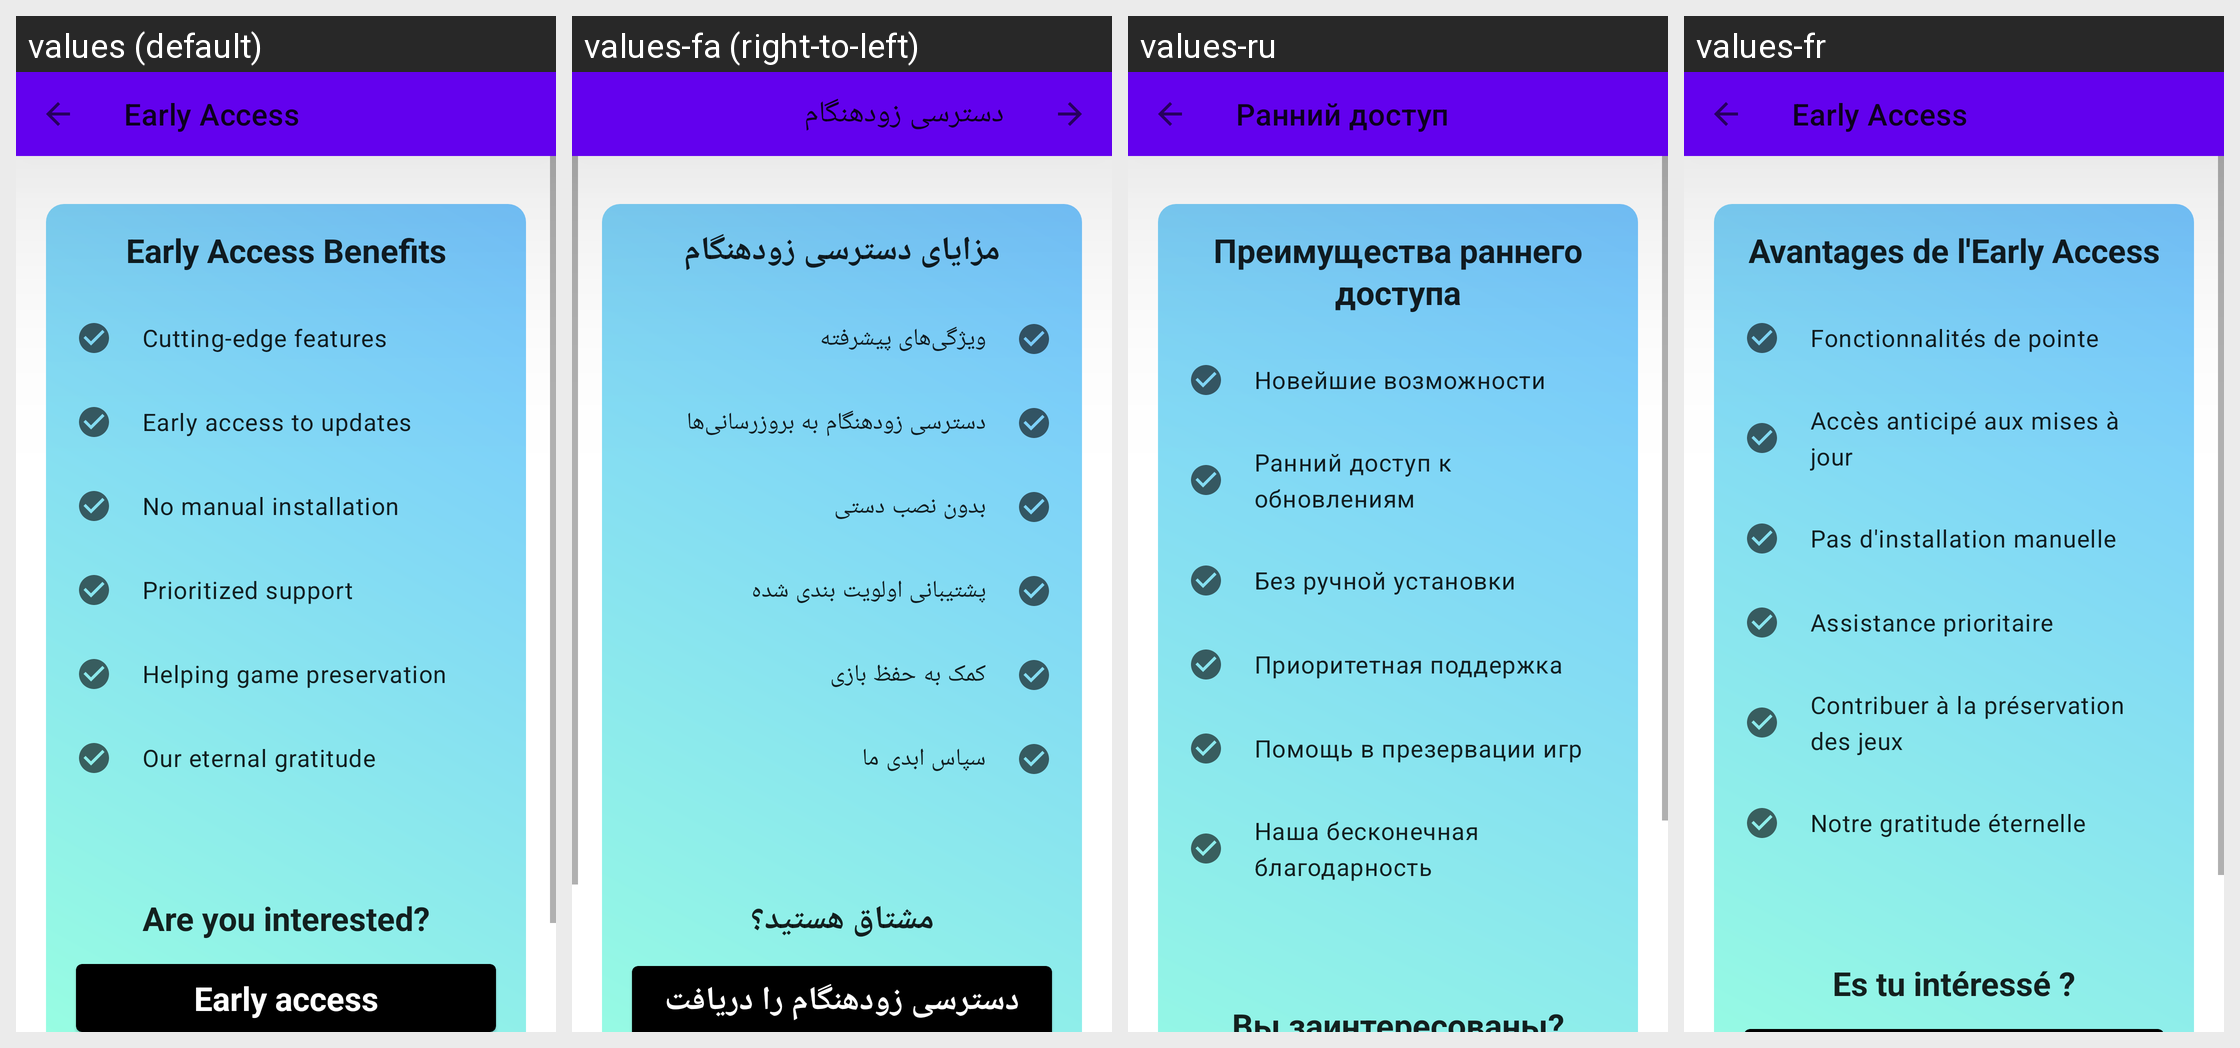

Translations of the strings shown on this Android screen, per locale in the grid:
Android screen res/layout/fragment_early_access.xml rendered under 4 locales, left to right: values (default), values-fa (right-to-left), values-ru, values-fr. Device: Nexus 5 (rendered at 1080×1920; each locale shown at half size, 540×960, under a caption strip naming it); theme Theme.MaterialComponents.DayNight.NoActionBar.
Other locales in the repository, not shown: values-af, values-am, values-ar, values-as, values-az, values-be, values-bg, values-bn, values-bs, values-ca, values-ckb, values-cs, values-da, values-de, values-el, values-en-rAU, values-en-rCA, values-en-rGB, values-en-rXC, values-es, values-es-rUS, values-et, values-eu, values-fi, values-fr-rCA, values-gl, values-gu, values-he, values-hi, values-hr, values-hu, values-hy, values-id, values-in, values-is, values-it, values-iw, values-ja, values-ka, values-kk, values-km, values-kn, values-ko, values-ky, values-lo, values-lt, values-lv, values-mk, values-ml, values-mn, values-mr, values-ms, values-my, values-nb, values-ne, values-nl, values-or, values-pa, values-pl, values-pt, values-pt-rBR, values-pt-rPT, values-ro, values-si, values-sk, values-sl, values-sq, values-sr, values-sv, values-sw, values-ta, values-te, values-th, values-tl, values-tr, values-uk, values-ur, values-uz, values-vi, values-zh-rCN, values-zh-rHK, values-zh-rTW, values-zu.
Strings drawn on this screen, with the default value and each locale's value (text and hints the layout hard-codes, and strings that could not be matched under every locale, appear in the picture but are not listed):

early_access
  values: Early Access
  values-fa: دسترسی زودهنگام
  values-ru: Ранний доступ
  values-fr: Early Access

early_access_benefits
  values: Early Access Benefits
  values-fa: مزایای دسترسی زودهنگام
  values-ru: Преимущества раннего доступа
  values-fr: Avantages de l'Early Access

cutting_edge_features
  values: Cutting-edge features
  values-fa: ویژگی‌های پیشرفته
  values-ru: Новейшие возможности
  values-fr: Fonctionnalités de pointe

early_access_updates
  values: Early access to updates
  values-fa: دسترسی زودهنگام به بروزرسانی‌ها
  values-ru: Ранний доступ к обновлениям
  values-fr: Accès anticipé aux mises à jour

no_manual_installation
  values: No manual installation
  values-fa: بدون نصب دستی
  values-ru: Без ручной установки
  values-fr: Pas d'installation manuelle

prioritized_support
  values: Prioritized support
  values-fa: پشتیبانی اولویت بندی شده
  values-ru: Приоритетная поддержка
  values-fr: Assistance prioritaire

helping_game_preservation
  values: Helping game preservation
  values-fa: کمک به حفظ بازی
  values-ru: Помощь в презервации игр
  values-fr: Contribuer à la préservation des jeux

our_eternal_gratitude
  values: Our eternal gratitude
  values-fa: سپاس ابدی ما
  values-ru: Наша бесконечная благодарность
  values-fr: Notre gratitude éternelle

are_you_interested
  values: Are you interested?
  values-fa: مشتاق هستید؟
  values-ru: Вы заинтересованы?
  values-fr: Es tu intéressé ?
